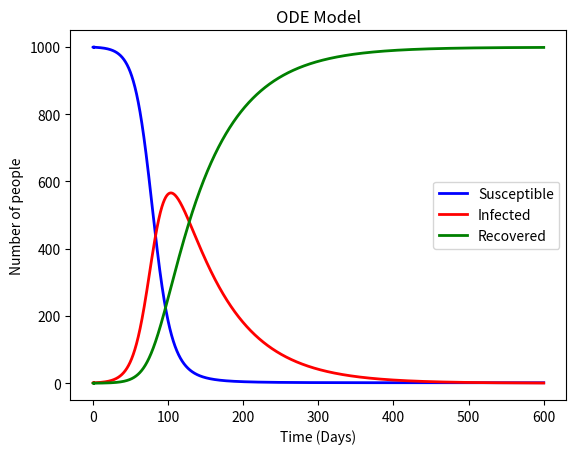

This figure's Python source:
import numpy as np, matplotlib.pyplot as plt

# --- Set Initial Parameters ---
N = 1000 # Total population
I0 = 1 # Initial number of infected individuals
S, I, R = N-I0, I0, 0 # Initial number of susceptible, infected, and recovered individuals
beta, gamma = 0.1, 0.015 # Infection and recovery rates

T = 600 # Total time steps for the simulation
dt = 0.01

Sarr = [S]; Iarr = [I]; Rarr = [R]; Tarr = [1]

# --- Core Logic ---
def update_SIR(S, I, R, N, beta, gamma, dt):
    dSdt = -beta * S * I / N
    dRdt = gamma * I
    dIdt = -dSdt - dRdt
    S += dSdt * dt; I += dIdt * dt; R += dRdt * dt
    return S, I, R

# --- Main Simulation ---
for t in np.arange(0, T, dt):
    S, I, R = update_SIR(S, I, R, N, beta, gamma, dt)
    Sarr.append(S); Iarr.append(I); Rarr.append(R);
    Tarr.append(t)

# --- Visualization ---
plt.plot(Tarr, Sarr, label="Susceptible", color="blue", linewidth=2)
plt.plot(Tarr, Iarr, label="Infected", color="red", linewidth=2)
plt.plot(Tarr, Rarr, label="Recovered", color="green", linewidth=2)

plt.title("ODE Model")
plt.xlabel("Time (Days)")
plt.ylabel("Number of people")
plt.legend(loc="best")

plt.show()
